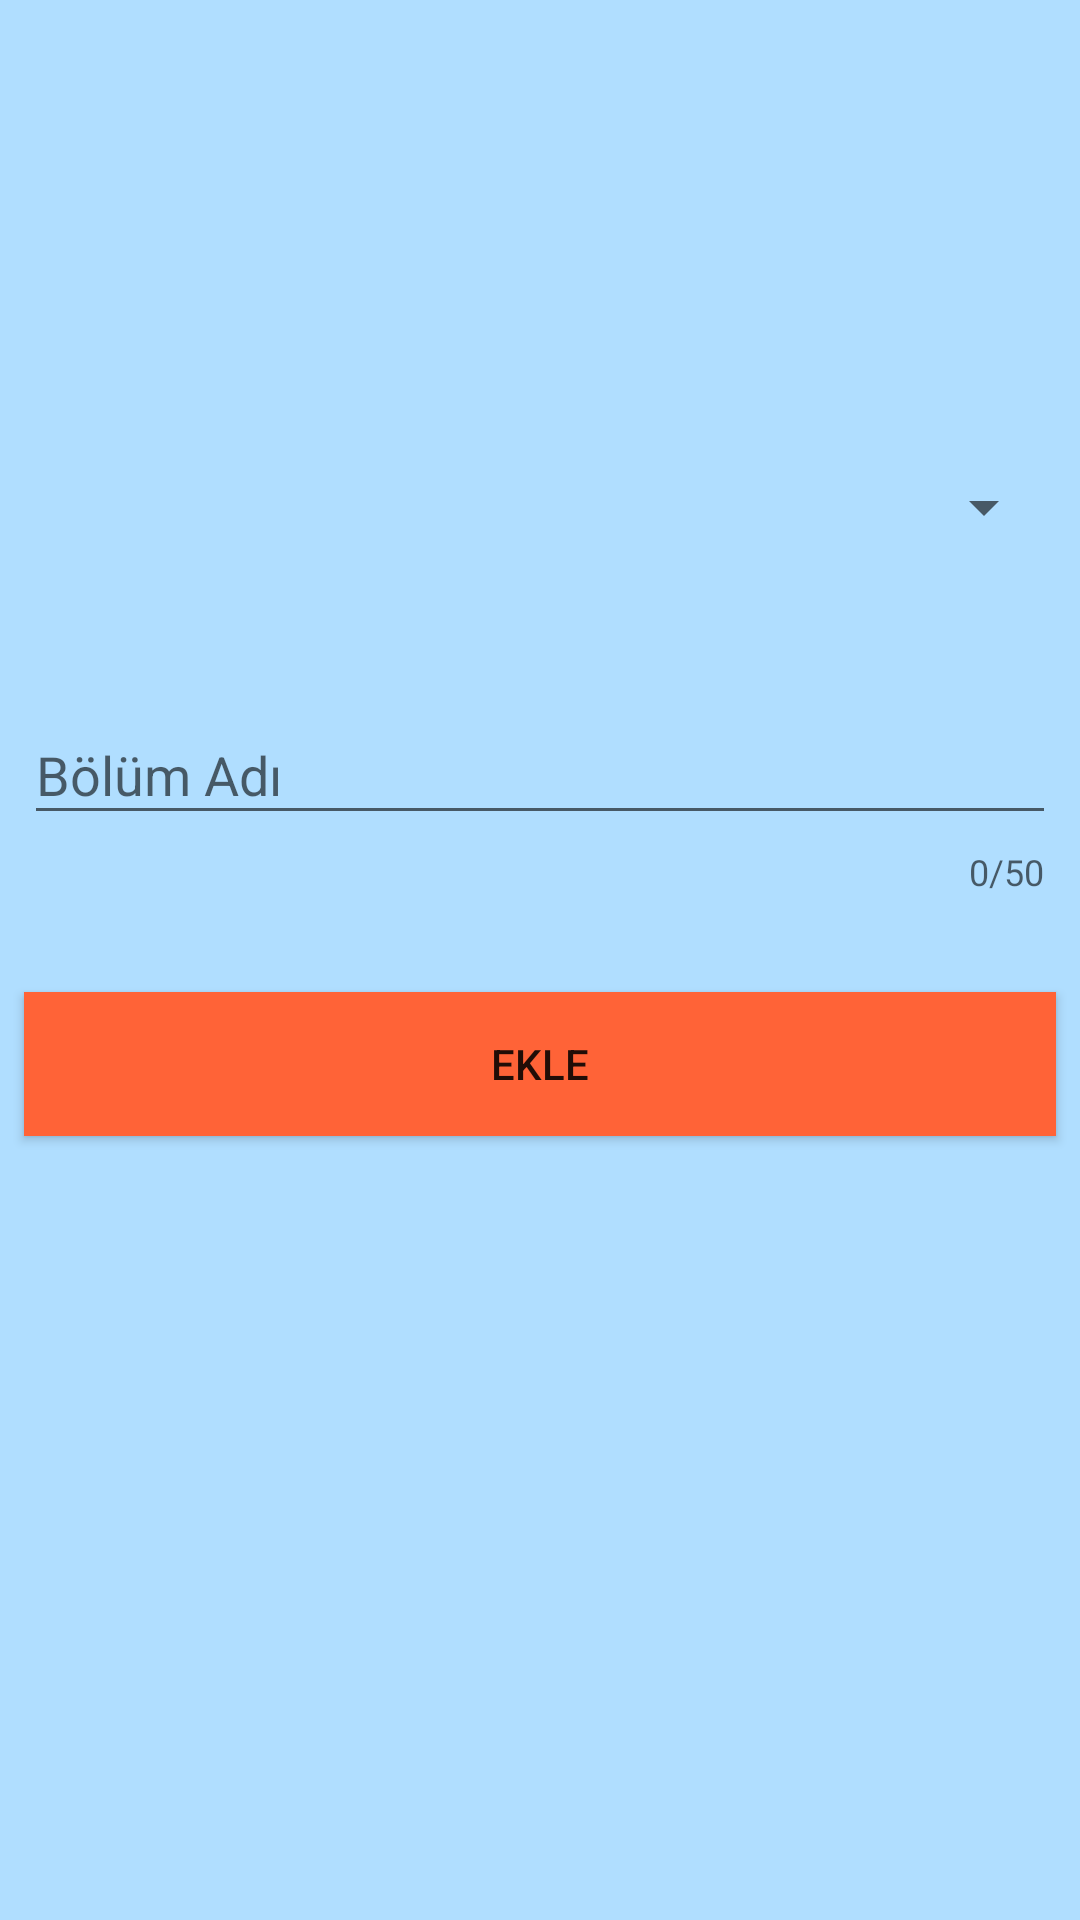

Write the Android layout XML for this screen, with the resource values it uses.
<!-- AndroidManifest.xml: application theme AppTheme -->
<!-- res/layout/activity_bolum_ekle.xml -->
<?xml version="1.0" encoding="utf-8"?>
<android.support.constraint.ConstraintLayout xmlns:android="http://schemas.android.com/apk/res/android"
    xmlns:app="http://schemas.android.com/apk/res-auto"
    xmlns:tools="http://schemas.android.com/tools"
    android:layout_width="match_parent"
    android:layout_height="match_parent"
    android:background="#b0deff"
    tools:context=".BolumEkle">


  <Spinner
      android:id="@+id/spinnerBolumEkle"
      android:layout_width="match_parent"
      android:layout_height="50dp"
      android:layout_marginStart="8dp"
      android:layout_marginTop="144dp"
      android:layout_marginEnd="8dp"
      app:layout_constraintEnd_toEndOf="parent"
      app:layout_constraintHorizontal_bias="0.0"
      app:layout_constraintStart_toStartOf="parent"
      app:layout_constraintTop_toTopOf="parent" />

  <android.support.design.widget.TextInputLayout
      android:id="@+id/text_input_bolum_ekle_ad"
      android:layout_width="match_parent"
      android:layout_height="wrap_content"
      android:layout_marginStart="8dp"
      android:layout_marginTop="32dp"
      android:layout_marginEnd="8dp"
      app:counterEnabled="true"
      app:counterMaxLength="50"
      app:errorEnabled="true"
      app:layout_constraintEnd_toEndOf="parent"
      app:layout_constraintStart_toStartOf="parent"
      app:layout_constraintTop_toBottomOf="@+id/spinnerBolumEkle"
      tools:ignore="MissingConstraints">

    <android.support.design.widget.TextInputEditText
        android:id="@+id/etBolumEkleAd"
        android:layout_width="match_parent"
        android:layout_height="wrap_content"
        android:hint="Bölüm Adı"
        android:inputType="text"
        android:maxLength="50" />

  </android.support.design.widget.TextInputLayout>

  <Button
      android:id="@+id/btnBolumEkleme"
      android:layout_width="match_parent"
      android:layout_height="wrap_content"
      android:layout_marginStart="8dp"
      android:layout_marginTop="32dp"
      android:layout_marginEnd="8dp"
      android:background="@color/colorPrimaryDark"
      android:text="Ekle"
      app:layout_constraintEnd_toEndOf="parent"
      app:layout_constraintStart_toStartOf="parent"
      app:layout_constraintTop_toBottomOf="@+id/text_input_bolum_ekle_ad" />

</android.support.constraint.ConstraintLayout>
<!-- resources referenced by this layout -->
<resources>
  <color name="colorPrimaryDark">#ff6337</color>
  <style name="AppTheme" parent="Theme.AppCompat.Light.DarkActionBar">
          
          <item name="colorPrimary">@color/colorPrimary</item>
          <item name="colorPrimaryDark">@color/colorPrimaryDark</item>
          <item name="colorAccent">@color/colorAccent</item>
          <item name="android:windowAnimationStyle">@style/WindowAnimationTransition</item>
      </style>
  <color name="colorPrimary">#ffa323</color>
  <color name="colorAccent">#D81B60</color>
  <style name="WindowAnimationTransition">
          <item name="android:windowEnterAnimation">@android:anim/fade_in</item>
          <item name="android:windowExitAnimation">@android:anim/fade_out</item>
      </style>
</resources>
